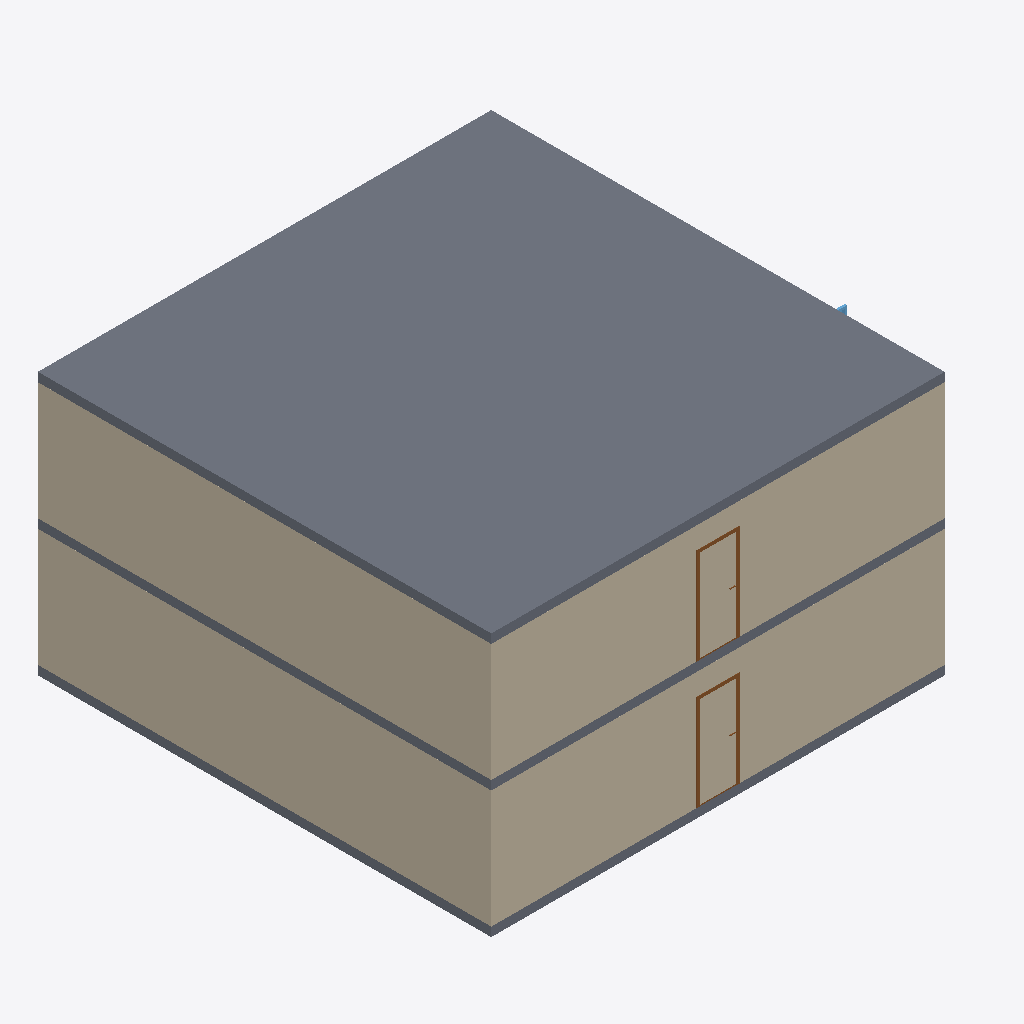
Isometric view of an IFC building model (IFC-SPF (STEP), schema IFC4, length unit metre), seen from the south-west, elements coloured by IFC class: 8 walls (beige), 3 slabs (grey), 2 doors (brown), 1 window (light blue).
Extent 10.9 m × 10.0 m × 5.8 m (x, y, z). Storeys (3): N1 at 0.00 m; N2 at 2.80 m; TECHO at 5.60 m. Elements (28): 14 IfcWall, 6 IfcWindow, 4 IfcDoor, 3 IfcSlab, 1 IfcStair.

HEADER;
FILE_DESCRIPTION(('ViewDefinition[DesignTransferView]'),'2;1');
FILE_NAME('/dev/null','2026-09-26T21:40:56+00:00',(''),(''),'IfcOpenShell 0.8.5','IfcOpenShell 0.8.5','Nobody');
FILE_SCHEMA(('IFC4'));
ENDSEC;
DATA;
#1=IFCPROJECT('3j$AYYPHL6iOKBfrWKYMM_',$,'EDIFICIO-YVAN-TRUJILLO-01',$,$,$,$,(#10),#5);
#13=IFCSITE('0DXrokIrn13e_6$a8pkeiY',$,'SITE',$,$,$,$,$,$,$,$,$,$,$);
#14=IFCBUILDING('3F64upDjTDX8zC4NGd_rsf',$,'BUILDING',$,$,$,$,$,$,$,$,$);
#15=IFCBUILDINGSTOREY('16RaBU_ZXBRQ3thJhjq18u',$,'N1',$,'ELEMENT',$,$,$,$,0.0);
#16=IFCBUILDINGSTOREY('0CeuWuo0zE9QoBsOV6fRog',$,'N2',$,'ELEMENT',$,$,$,$,2.8);
#17=IFCBUILDINGSTOREY('3N2fjrIHH1WA9yWLREQbcf',$,'TECHO',$,'ELEMENT',$,$,$,$,5.6);
#367=IFCSLAB('2P928b2mj2$vf9wY5rwM3D',$,'SLAB-ROOF',$,$,#385,#374,$,.FLOOR.);
#88=IFCWALL('2IGN1uPVT5BfnwVtkWZzDM',$,'EXT-W-N1','MATERIAL=CONCRETE',$,#109,#104,$,.SOLIDWALL.);
#243=IFCWALL('1lbZiw6uX0eheqsbwU1Vfz',$,'EXT-W-N2','MATERIAL=CONCRETE',$,#264,#259,$,.SOLIDWALL.);
#21=IFCWALL('1jy_XkU_59dv_YKK7Yal7D',$,'EXT-S-N1','MATERIAL=CONCRETE',$,#43,#37,$,.SOLIDWALL.);
#176=IFCWALL('3oHMHYQTnARgNbdImZ6H1U',$,'EXT-S-N2','MATERIAL=CONCRETE',$,#198,#192,$,.SOLIDWALL.);
#331=IFCSLAB('2hMnRCA3D4zADVKFHt0xCd',$,'SLAB-N1',$,$,#348,#338,$,.FLOOR.);
#349=IFCSLAB('0KsBMffZb3lu$FIJyDz2BX',$,'SLAB-N2',$,$,#366,#356,$,.FLOOR.);
#603=IFCDOOR('37793EVLv7phoPYLRfgaxt',$,'P-3',$,$,#687,#677,$,2.1,0.9,.DOOR.,$,$);
#397=IFCDOOR('140zfyPy51fAM429XEJYQK',$,'P-1',$,$,#481,#471,$,2.1,0.9,.DOOR.,$,$);
#199=IFCWALL('2$fVVt$A11whkCulk9yM5A',$,'EXT-E-N2','MATERIAL=CONCRETE',$,#220,#215,$,.SOLIDWALL.);
#44=IFCWALL('3TalwHIVv2$91HDD$ejbAr',$,'EXT-E-N1','MATERIAL=CONCRETE',$,#65,#60,$,.SOLIDWALL.);
#221=IFCWALL('0qSC5cOznBzBpUmDpx95YO',$,'EXT-N-N2','MATERIAL=CONCRETE',$,#242,#237,$,.SOLIDWALL.);
#1101=IFCWINDOW('2$c3K62qL4huBYUhFHk4TK',$,'V-5',$,$,#1155,#1145,$,1.2,1.2,.WINDOW.,$,$);
#66=IFCWALL('3T6qViMZH2nvc9STtYByye',$,'EXT-N-N1','MATERIAL=CONCRETE',$,#87,#82,$,.SOLIDWALL.);
ENDSEC;
